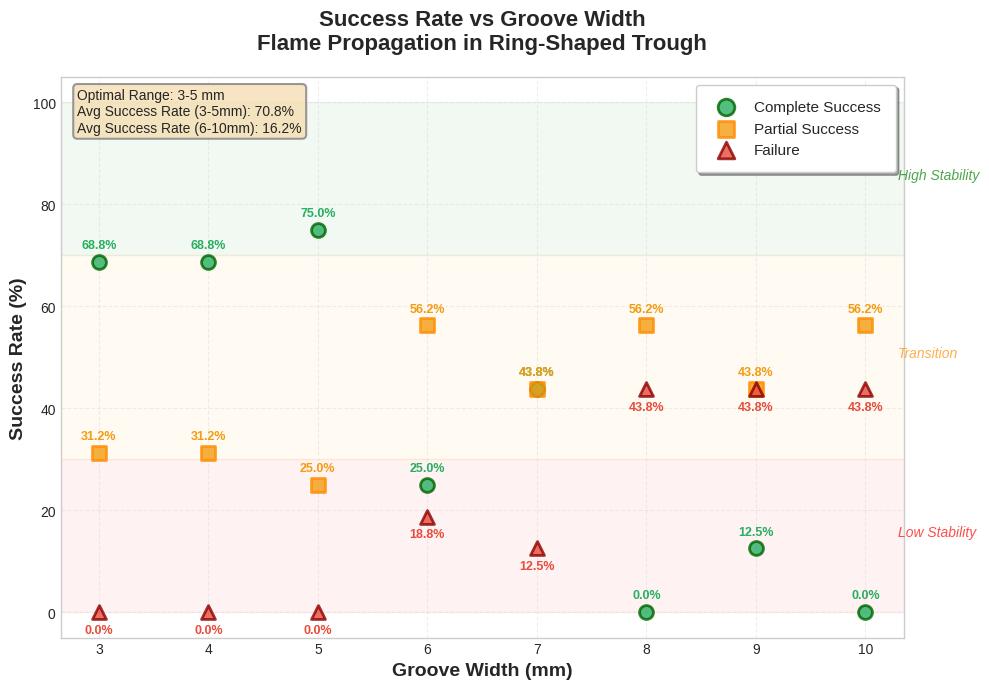

The matplotlib source for this figure:
import numpy as np
import matplotlib.pyplot as plt
import seaborn as sns

# Set style for better-looking plots
plt.style.use('seaborn-v0_8-whitegrid')

# Data
fuel_volumes = [125, 130, 135, 140, 145, 150, 155, 160, 165, 170, 175, 180, 185, 190, 195, 200]
groove_widths = [3, 4, 5, 6, 7, 8, 9, 10]

# Score matrix (2=complete success, 1=partial, 0=failure)
score_matrix = {
    3: [2,2,2,2,2,2,2,2,2,1,1,1,2,2,1,1],
    4: [2,1,1,2,2,2,2,2,2,2,2,1,2,1,2,1],
    5: [2,2,2,1,2,2,2,2,1,2,2,1,2,2,1,2],
    6: [2,2,1,1,1,2,1,1,0,1,2,1,1,1,0,0],
    7: [1,2,2,1,1,2,2,0,0,1,2,1,2,1,1,2],
    8: [0,1,1,1,1,0,1,0,0,0,1,1,1,1,0,0],
    9: [1,2,2,1,1,0,1,0,0,0,1,0,0,1,1,0],
    10: [0,0,0,1,1,1,0,0,1,0,1,1,1,1,1,0]
}

# Calculate success rates by groove width
groove_success_rates = []
groove_partial_rates = []
groove_failure_rates = []

for groove in groove_widths:
    scores = score_matrix[groove]
    total = len(scores)
    success_rate = (scores.count(2) / total) * 100
    partial_rate = (scores.count(1) / total) * 100
    failure_rate = (scores.count(0) / total) * 100
    
    groove_success_rates.append(success_rate)
    groove_partial_rates.append(partial_rate)
    groove_failure_rates.append(failure_rate)

# Create figure and axis
fig, ax = plt.subplots(figsize=(10, 7))

# Plot scatter points
ax.scatter(groove_widths, groove_success_rates, s=100, color='#27ae60', 
           alpha=0.8, edgecolors='darkgreen', linewidth=2, label='Complete Success', zorder=3)
ax.scatter(groove_widths, groove_partial_rates, s=100, color='#f39c12', 
           alpha=0.8, edgecolors='darkorange', linewidth=2, label='Partial Success', marker='s', zorder=3)
ax.scatter(groove_widths, groove_failure_rates, s=100, color='#e74c3c', 
           alpha=0.8, edgecolors='darkred', linewidth=2, label='Failure', marker='^', zorder=3)

# Add value labels on points
for i, (groove, success, partial, failure) in enumerate(zip(groove_widths, groove_success_rates, groove_partial_rates, groove_failure_rates)):
    ax.annotate(f'{success:.1f}%', (groove, success), textcoords="offset points", 
                xytext=(0,10), ha='center', fontsize=9, fontweight='bold', color='#27ae60')
    ax.annotate(f'{partial:.1f}%', (groove, partial), textcoords="offset points", 
                xytext=(0,10), ha='center', fontsize=9, fontweight='bold', color='#f39c12')
    ax.annotate(f'{failure:.1f}%', (groove, failure), textcoords="offset points", 
                xytext=(0,-15), ha='center', fontsize=9, fontweight='bold', color='#e74c3c')

# Formatting
ax.set_xlabel('Groove Width (mm)', fontsize=14, fontweight='bold')
ax.set_ylabel('Success Rate (%)', fontsize=14, fontweight='bold')
ax.set_title('Success Rate vs Groove Width\nFlame Propagation in Ring-Shaped Trough', 
            fontsize=16, fontweight='bold', pad=20)

# Set x-axis
ax.set_xticks(groove_widths)
ax.set_xticklabels([f'{g}' for g in groove_widths])

# Set y-axis
ax.set_ylim(-5, 105)
ax.set_yticks(range(0, 101, 20))

# Add grid for better readability
ax.grid(True, alpha=0.3, linestyle='--')
ax.set_axisbelow(True)

# Add legend
ax.legend(loc='upper right', frameon=True, shadow=True, fontsize=11, 
         markerscale=1.2, borderpad=1, columnspacing=1.5)

# Add background color zones for interpretation
ax.axhspan(0, 30, alpha=0.05, color='red', zorder=0)
ax.axhspan(30, 70, alpha=0.05, color='orange', zorder=0)
ax.axhspan(70, 100, alpha=0.05, color='green', zorder=0)

# Add zone labels
ax.text(10.3, 85, 'High Stability', fontsize=10, style='italic', color='green', alpha=0.7)
ax.text(10.3, 50, 'Transition', fontsize=10, style='italic', color='darkorange', alpha=0.7)
ax.text(10.3, 15, 'Low Stability', fontsize=10, style='italic', color='red', alpha=0.7)

# Add summary statistics box
stats_text = f'Optimal Range: 3-5 mm\nAvg Success Rate (3-5mm): {np.mean(groove_success_rates[:3]):.1f}%\nAvg Success Rate (6-10mm): {np.mean(groove_success_rates[3:]):.1f}%'
props = dict(boxstyle='round', facecolor='wheat', alpha=0.8, edgecolor='gray', linewidth=1.5)
ax.text(0.02, 0.98, stats_text, transform=ax.transAxes, fontsize=10,
        verticalalignment='top', bbox=props)

# Adjust layout
plt.tight_layout()

# Show the plot
plt.show()

# Print analysis
print("=" * 50)
print("SUCCESS RATE ANALYSIS BY GROOVE WIDTH")
print("=" * 50)
print("\nGroove Width | Complete | Partial | Failure")
print("-" * 50)
for i, groove in enumerate(groove_widths):
    print(f"   {groove:2d} mm    |  {groove_success_rates[i]:5.1f}%  | {groove_partial_rates[i]:5.1f}%  | {groove_failure_rates[i]:5.1f}%")

print("\n" + "=" * 50)
print("KEY FINDINGS:")
print("=" * 50)
print(f"• Best groove width: {groove_widths[np.argmax(groove_success_rates)]} mm ({max(groove_success_rates):.1f}% success)")
print(f"• Worst groove width: {groove_widths[np.argmin(groove_success_rates)]} mm ({min(groove_success_rates):.1f}% success)")
print(f"• Critical transition: Between {groove_widths[2]} mm and {groove_widths[3]} mm")
print(f"• Stability threshold: ~6 mm (success rate drops below 50%)")